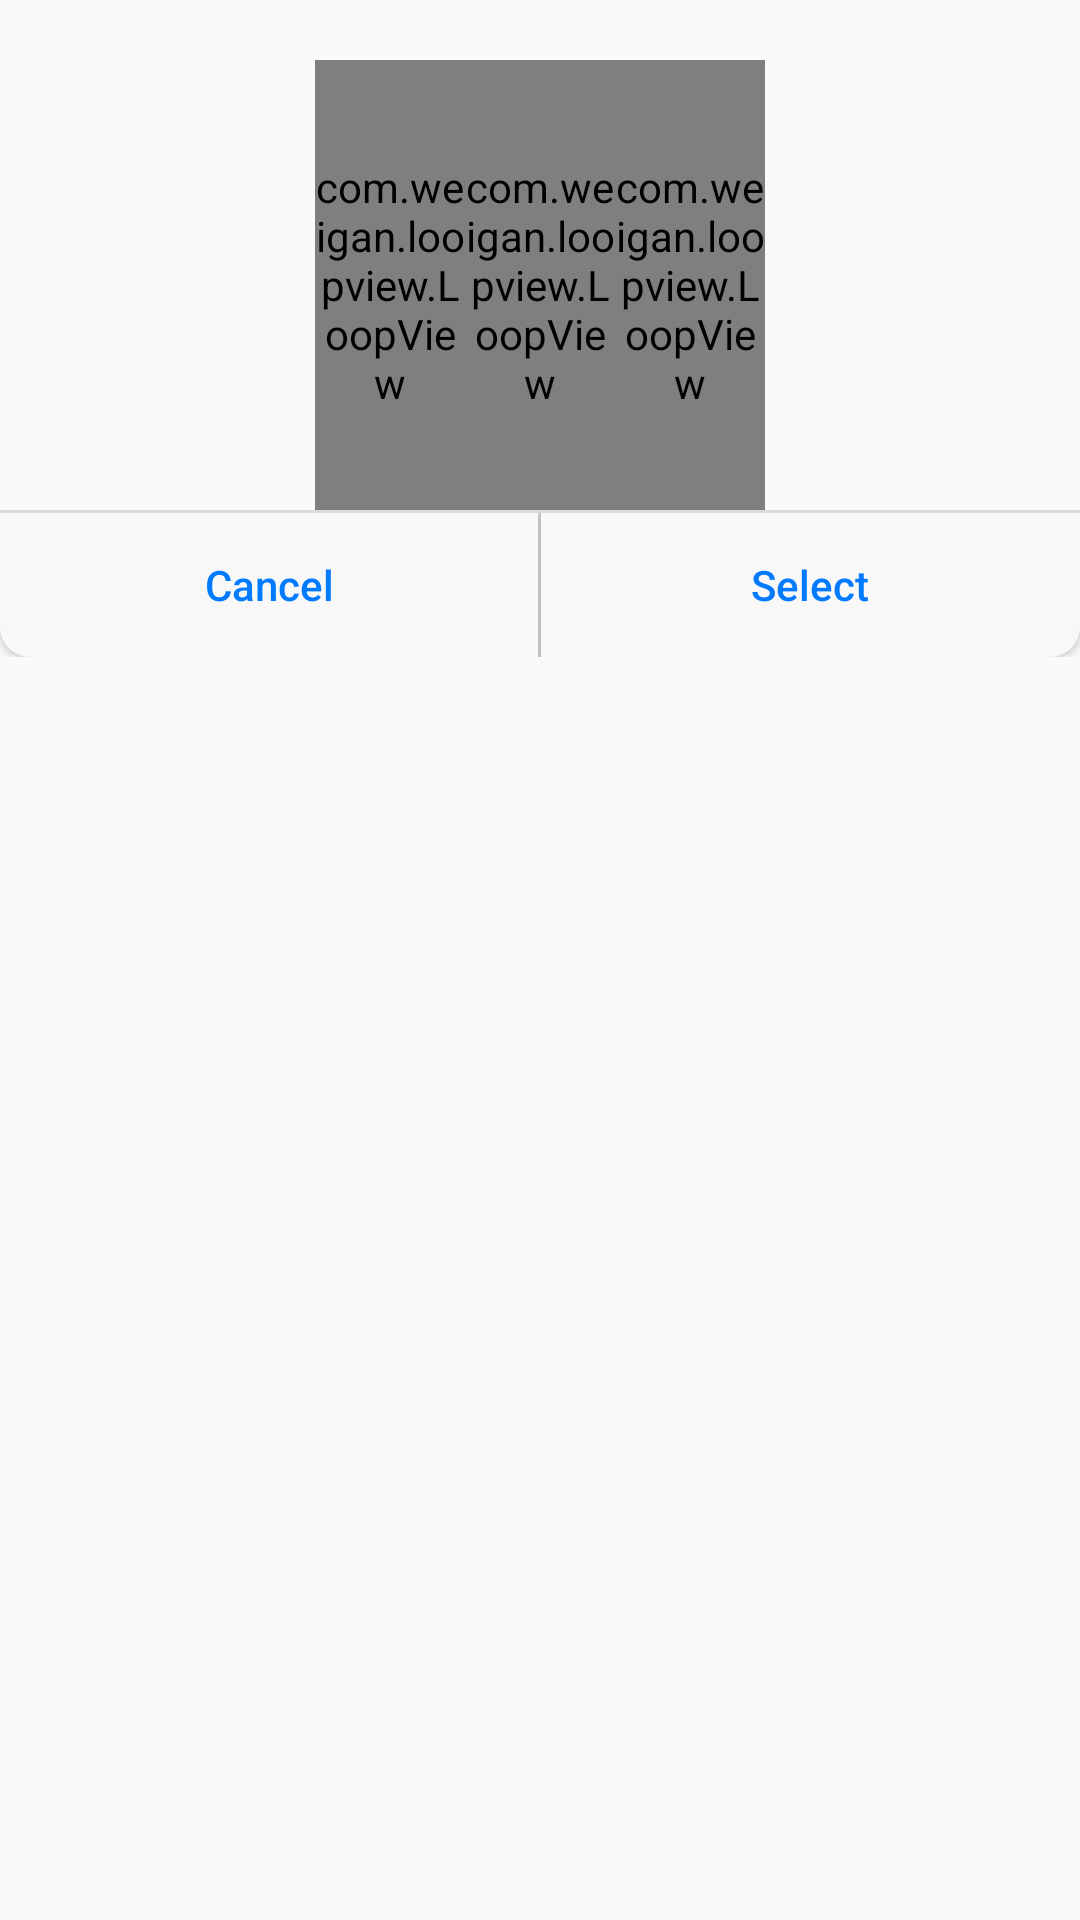

Write the Android layout XML for this screen, with the resource values it uses.
<!-- AndroidManifest.xml: application theme AppTheme -->
<!-- res/layout/dialog_select_time.xml -->
<?xml version="1.0" encoding="utf-8"?>
<LinearLayout xmlns:android="http://schemas.android.com/apk/res/android"
              xmlns:app="http://schemas.android.com/apk/res-auto"
              android:layout_width="match_parent"
              android:layout_height="match_parent"
              android:orientation="vertical">


    <LinearLayout android:layout_width="match_parent" android:layout_height="150dp"
                  android:layout_marginTop="20dp"
                  android:gravity="center"
                  android:orientation="horizontal">

        <com.weigan.loopview.LoopView
            android:id="@+id/loopView_hour"
            android:layout_width="50dp"
            android:layout_height="match_parent"
            app:awv_textsize="14"/>

        <com.weigan.loopview.LoopView
            android:id="@+id/loopView_minute"
            android:layout_width="50dp"
            android:layout_height="match_parent"
            app:awv_textsize="14"/>

        <com.weigan.loopview.LoopView
            android:id="@+id/loopView_apm"
            android:layout_width="50dp"
            android:layout_height="match_parent"
            app:awv_textsize="14"/>

    </LinearLayout>


    <View
        android:layout_width="match_parent"
        android:layout_height="1dp"
        android:background="#d9dadb"/>

    <LinearLayout android:layout_width="match_parent"
                  android:layout_height="wrap_content"
                  android:orientation="horizontal">

        <Button
            android:id="@+id/btn_cancel"
            android:layout_width="0dp"
            android:layout_height="wrap_content"
            android:layout_weight="1"
            android:background="@drawable/dialog_button_selector_left"
            android:text="Cancel"
            android:textColor="#FF007AFF"/>

        <View
            android:layout_width="1dp"
            android:layout_height="match_parent"
            android:background="#d9dadb"/>

        <Button
            android:id="@+id/btn_select"
            android:layout_width="0dp"
            android:layout_height="wrap_content"
            android:layout_weight="1"
            android:background="@drawable/dialog_button_selector_right"
            android:text="Select"
            android:textColor="#FF007AFF"/>

    </LinearLayout>


</LinearLayout>
<!-- resources referenced by this layout -->
<resources>
  <!-- drawable dialog_button_selector_left (drawable) -->
  <?xml version="1.0" encoding="utf-8"?>
  <selector xmlns:android="http://schemas.android.com/apk/res/android">
      
      <item android:state_pressed="true">
          <shape>
              
              <solid android:color="#FFEAEAEA"/>
              
              
              <corners android:bottomLeftRadius="30px" android:bottomRightRadius="0px" android:topLeftRadius="0px" android:topRightRadius="0px"/>
          </shape>
      </item>
      
      <item>
          <shape>
              <solid android:color="#FFf8f8f8"/>
              
              <corners android:bottomLeftRadius="30px" android:bottomRightRadius="0px" android:topLeftRadius="0px" android:topRightRadius="0px"/>
          </shape>
      </item>
  </selector>
  <!-- drawable dialog_button_selector_right (drawable) -->
  <?xml version="1.0" encoding="utf-8"?>
  <selector xmlns:android="http://schemas.android.com/apk/res/android">
      
      <item android:state_pressed="true">
          <shape>
              
              <solid android:color="#FFEAEAEA"/>
              
              
              <corners android:bottomLeftRadius="0px" android:bottomRightRadius="30px" android:topLeftRadius="0px" android:topRightRadius="0px"/>
          </shape>
      </item>
      
      <item>
          <shape>
              <solid android:color="#FFf8f8f8"/>
              
              <corners android:bottomLeftRadius="0px" android:bottomRightRadius="30px" android:topLeftRadius="0px" android:topRightRadius="0px"/>
          </shape>
      </item>
  </selector>
  <style name="AppTheme" parent="Theme.AppCompat.Light.DarkActionBar">
          
          <item name="colorPrimary">@color/colorPrimary</item>
          <item name="colorPrimaryDark">@color/colorPrimaryDark</item>
          <item name="colorAccent">@color/colorAccent</item>
          <item name="android:textAllCaps">false</item>
          <item name="windowNoTitle">true</item>
          <item name="windowActionBar">false</item>
      </style>
  <color name="colorPrimary">#3F51B5</color>
  <color name="colorPrimaryDark">#000000</color>
  <color name="colorAccent">#afabab</color>
</resources>
